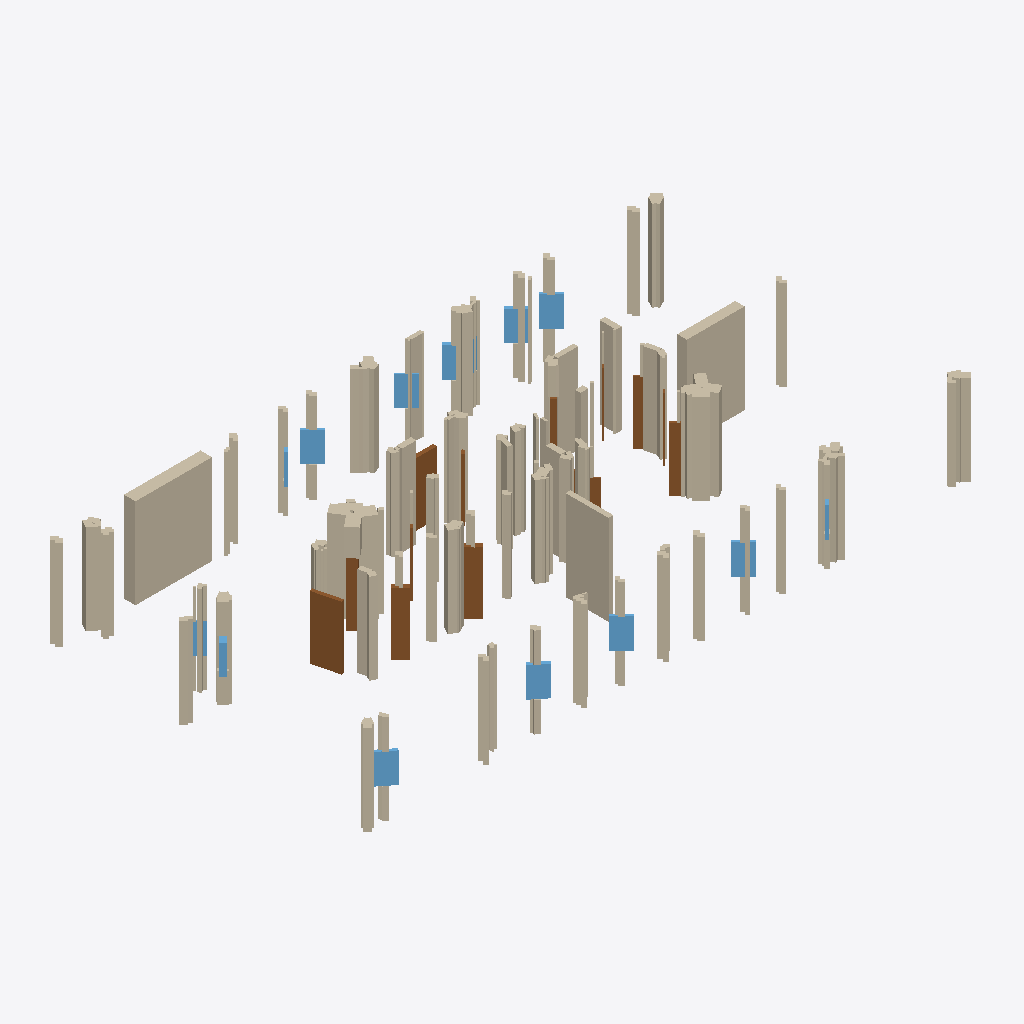
Isometric view of an IFC building model (IFC-SPF (STEP), schema IFC4, length unit millimetre), seen from the south-west, elements coloured by IFC class: 182 walls (beige), 14 windows (light blue), 13 doors (brown).
Extent 20.4 m × 11.2 m × 3.0 m (x, y, z). Storeys (1): EG at 0.00 m. Elements (239): 210 IfcWallStandardCase, 15 IfcWindow, 14 IfcDoor.

HEADER;
FILE_DESCRIPTION(('ViewDefinition[DesignTransferView]'),'2;1');
FILE_NAME('null','2025-11-06T15:25:34+01:00',(''),(''),'IfcOpenShell 0.7.10','IfcOpenShell 0.7.10','');
FILE_SCHEMA(('IFC4'));
ENDSEC;
DATA;
#1=IFCPROJECT('1ksp9aa$T4Hf9QkTLfHQcK',$,'Bimify Project',$,$,$,$,(#10),#5);
#12=IFCSITE('33Z5aQHI16y88BRKLUh6gA',$,'Site',$,$,#32,$,$,$,$,$,$,$,$);
#13=IFCBUILDING('0uPTVib4b6nf2EjXAAXDtE',$,'Building',$,$,#37,$,$,$,$,$,$);
#14=IFCBUILDINGSTOREY('2MYqvbQFf1wgZVU9$VolO9',$,'EG',$,$,#42,$,$,$,0.0);
#7708=IFCWALLSTANDARDCASE('2WF9OY8P53$OQJXcTosktH',$,'Wall_148',$,'ExternalWall',#7761,#7756,$,.STANDARD.);
#3906=IFCWALLSTANDARDCASE('10may4AEn0fOfCNM_QAsQm',$,'Wall_75',$,'InternalWall',#3959,#3954,$,.STANDARD.);
#464=IFCWALLSTANDARDCASE('2FtXEfWD96YASZ8ngy9k5d',$,'Wall_9',$,'InternalWall',#517,#512,$,.STANDARD.);
#11020=IFCDOOR('35DVPfUjv7XO7DBxyIYk$n',$,'Door',$,$,#11457,#11452,$,$,$,$,$,$);
#3178=IFCWALLSTANDARDCASE('1r4ZtQNhf4bRUhpESS_7l2',$,'Wall_61',$,'InternalWall',#3229,#3224,$,.STANDARD.);
#6250=IFCWALLSTANDARDCASE('2AG3wpxY1BZRIi$_gsPkJZ',$,'Wall_120',$,'InternalWall',#6303,#6298,$,.STANDARD.);
#4948=IFCWALLSTANDARDCASE('2ZD_4B92L2SRN8_qWu47BC',$,'Wall_95',$,'InternalWall',#5001,#4996,$,.STANDARD.);
#2710=IFCWALLSTANDARDCASE('1LXYAHADPCC9YMBIG4U8MS',$,'Wall_52',$,'InternalWall',#2761,#2756,$,.STANDARD.);
#43=IFCWALLSTANDARDCASE('0J3RdD18L7j8j_CN5B9jzN',$,'Wall_1',$,'InternalWall',#97,#92,$,.STANDARD.);
#3960=IFCWALLSTANDARDCASE('3SdHo9Jur3IQmax7$6vhKS',$,'Wall_76',$,'InternalWall',#4011,#4006,$,.STANDARD.);
#10990=IFCDOOR('1tHX0OeDDDORXI5s0Crk1S',$,'Door',$,$,#11163,#11158,$,$,$,$,$,$);
#11100=IFCDOOR('3bVin$BE58iuiqblKqER$k',$,'Door',$,$,#12261,#12256,$,$,$,$,$,$);
#2242=IFCWALLSTANDARDCASE('0AnWjecHT4U9Ogk6qp6yXl',$,'Wall_43',$,'InternalWall',#2293,#2288,$,.STANDARD.);
#3074=IFCWALLSTANDARDCASE('1BGkFnDmbEuhIofbOurE20',$,'Wall_59',$,'InternalWall',#3125,#3120,$,.STANDARD.);
#9012=IFCWALLSTANDARDCASE('0dNND3Qub4SRSv_Y9XnDXD',$,'Wall_173',$,'ExternalWall',#9063,#9058,$,.STANDARD.);
#730=IFCWALLSTANDARDCASE('2zX20tYGjD7wxu8ZqqsyWk',$,'Wall_14',$,'InternalWall',#781,#776,$,.STANDARD.);
#1876=IFCWALLSTANDARDCASE('1M_GhtTiP2ig12cHFi8oxV',$,'Wall_36',$,'InternalWall',#1927,#1922,$,.STANDARD.);
#2658=IFCWALLSTANDARDCASE('2xLtFMq8T9pA8fSRWXIIr3',$,'Wall_51',$,'InternalWall',#2709,#2704,$,.STANDARD.);
#6824=IFCWALLSTANDARDCASE('1H3BSyJXHE0hLaa8PC6e_P',$,'Wall_131',$,'ExternalWall',#6875,#6870,$,.STANDARD.);
#1824=IFCWALLSTANDARDCASE('0HrdcsCKHBW8wdornLDk2k',$,'Wall_35',$,'InternalWall',#1875,#1870,$,.STANDARD.);
#11000=IFCDOOR('2RKF538wj1cR6hd1H_eU$O',$,'Door',$,$,#11261,#11256,$,$,$,$,$,$);
#8230=IFCWALLSTANDARDCASE('1JNxrY0uH8tghgfsO2OO$m',$,'Wall_158',$,'InternalWall',#8281,#8276,$,.STANDARD.);
#10156=IFCWALLSTANDARDCASE('21OrVuLWj2Pgk8rlgXfrUw',$,'Wall_195',$,'ExternalWall',#10209,#10204,$,.STANDARD.);
#7344=IFCWALLSTANDARDCASE('1KvVeV45zAWAo$hPDXLuP5',$,'Wall_141',$,'ExternalWall',#7395,#7390,$,.STANDARD.);
#7396=IFCWALLSTANDARDCASE('3uEuKNbyD7$9az$fELPhP8',$,'Wall_142',$,'ExternalWall',#7447,#7442,$,.STANDARD.);
#1044=IFCWALLSTANDARDCASE('0VhqPEPZXE3R_N5vRLIyh5',$,'Wall_20',$,'InternalWall',#1095,#1090,$,.STANDARD.);
#1252=IFCWALLSTANDARDCASE('29ORqggL5FjxQl_3Y8bGXn',$,'Wall_24',$,'InternalWall',#1303,#1298,$,.STANDARD.);
#202=IFCWALLSTANDARDCASE('2GU1eul65AHwPgj1_2usqt',$,'Wall_4',$,'InternalWall',#253,#248,$,.STANDARD.);
#4376=IFCWALLSTANDARDCASE('0xhMFpoIb7iOLUJqpphC5V',$,'Wall_84',$,'ExternalWall',#4427,#4422,$,.STANDARD.);
#888=IFCWALLSTANDARDCASE('06S0aGFzT3iOuLN4mpOIuJ',$,'Wall_17',$,'InternalWall',#939,#934,$,.STANDARD.);
#11040=IFCWINDOW('09RZyqAlHEw9XOynh6XqfJ',$,'Window',$,$,#11653,#11648,$,$,$,$,$,$);
#11045=IFCWINDOW('2l19FWk1b7EeoIx14sjB28',$,'Window',$,$,#11704,#11699,$,$,$,$,$,$);
#11055=IFCWINDOW('1YrEKXtOH2xQPMS88AG3kq',$,'Window',$,$,#11804,#11799,$,$,$,$,$,$);
#11080=IFCWINDOW('1g8APxb9XEyRLqLpHbVNaf',$,'Window',$,$,#12057,#12052,$,$,$,$,$,$);
#10995=IFCDOOR('2zc2xppKP6jRQEz$OPGLuH',$,'Door',$,$,#11212,#11207,$,$,$,$,$,$);
#3126=IFCWALLSTANDARDCASE('2FbHvTE51AIx70o5W2rB5p',$,'Wall_60',$,'InternalWall',#3177,#3172,$,.STANDARD.);
#7866=IFCWALLSTANDARDCASE('3gMP2F1OXA_x4ZioWrip8x',$,'Wall_151',$,'ExternalWall',#7917,#7912,$,.STANDARD.);
#11085=IFCWINDOW('0q$tag791DxO$RG$7XhU$K',$,'Window',$,$,#12108,#12103,$,$,$,$,$,$);
#7136=IFCWALLSTANDARDCASE('3p2a0w1RzD0hUk0YeDRLrl',$,'Wall_137',$,'ExternalWall',#7187,#7182,$,.STANDARD.);
#7918=IFCWALLSTANDARDCASE('2MC1jQQ6f8MQqI0QRcbM5f',$,'Wall_152',$,'ExternalWall',#7969,#7964,$,.STANDARD.);
#7032=IFCWALLSTANDARDCASE('3t0dqhOKH9EuMGY3SbaycX',$,'Wall_135',$,'ExternalWall',#7083,#7078,$,.STANDARD.);
#4792=IFCWALLSTANDARDCASE('3et0Y8F4P4p8kTci9EzHTU',$,'Wall_92',$,'ExternalWall',#4843,#4838,$,.STANDARD.);
#6980=IFCWALLSTANDARDCASE('0Ekc4C$ZH6Lgs05TsJfMyA',$,'Wall_134',$,'ExternalWall',#7031,#7026,$,.STANDARD.);
#4116=IFCWALLSTANDARDCASE('2IsfCyYP54UBGSBNmqbbVm',$,'Wall_79',$,'InternalWall',#4167,#4162,$,.STANDARD.);
#9272=IFCWALLSTANDARDCASE('2Ml3A55BT5VwXb7RVJCgNj',$,'Wall_178',$,'InternalWall',#9323,#9318,$,.STANDARD.);
#7240=IFCWALLSTANDARDCASE('09eQgUt5H9ZeGG7C7NZQ2O',$,'Wall_139',$,'ExternalWall',#7291,#7286,$,.STANDARD.);
#518=IFCWALLSTANDARDCASE('0g_ZnXzuL46gZRE9pV_Oq1',$,'Wall_10',$,'InternalWall',#571,#566,$,.STANDARD.);
#2502=IFCWALLSTANDARDCASE('1SWji9zYfBNhOnSROpmxdO',$,'Wall_48',$,'InternalWall',#2553,#2548,$,.STANDARD.);
#4012=IFCWALLSTANDARDCASE('3BpoHaTnXDRRc4hKjalOYp',$,'Wall_77',$,'InternalWall',#4063,#4058,$,.STANDARD.);
#3490=IFCWALLSTANDARDCASE('096qdLnbj4BRQhTAlVWkBu',$,'Wall_67',$,'ExternalWall',#3541,#3536,$,.STANDARD.);
#11005=IFCDOOR('1TRmCm2ar6rhJinYQmNc67',$,'Door',$,$,#11310,#11305,$,$,$,$,$,$);
#2606=IFCWALLSTANDARDCASE('3vgKO0M_1C5fwXR9eysmrr',$,'Wall_50',$,'InternalWall',#2657,#2652,$,.STANDARD.);
#6198=IFCWALLSTANDARDCASE('319gBa8IrD1fQO$htnBUDX',$,'Wall_119',$,'ExternalWall',#6249,#6244,$,.STANDARD.);
#6564=IFCWALLSTANDARDCASE('1U5nKQpazCGwewCTG4GwaH',$,'Wall_126',$,'ExternalWall',#6615,#6610,$,.STANDARD.);
#4324=IFCWALLSTANDARDCASE('3azCDDJ0HBwxlTyv5KWdL5',$,'Wall_83',$,'ExternalWall',#4375,#4370,$,.STANDARD.);
#5470=IFCWALLSTANDARDCASE('3W5obThX1ExAzvOuarJTaW',$,'Wall_105',$,'ExternalWall',#5521,#5516,$,.STANDARD.);
#8386=IFCWALLSTANDARDCASE('3Hc8lfWS1A_woYKT_dCoR5',$,'Wall_161',$,'InternalWall',#8439,#8434,$,.STANDARD.);
#11075=IFCDOOR('04sQTkHDX8MP$VLNJSofUv',$,'Door',$,$,#12008,#12003,$,$,$,$,$,$);
#11125=IFCWINDOW('2HWvs8u$LBquwAzbdobfli',$,'Window',$,$,#12512,#12507,$,$,$,$,$,$);
#572=IFCWALLSTANDARDCASE('3DyHpX0rz29OvVXh6uFqij',$,'Wall_11',$,'InternalWall',#623,#618,$,.STANDARD.);
#11065=IFCWINDOW('0z3WY1P6D6I8gjMusdRsdU',$,'Window',$,$,#11906,#11901,$,$,$,$,$,$);
#676=IFCWALLSTANDARDCASE('14_P3aF95DgwS24lNW528s',$,'Wall_13',$,'InternalWall',#729,#724,$,.STANDARD.);
#4844=IFCWALLSTANDARDCASE('1TIa$cGfPBn8z9tgP0u4JY',$,'Wall_93',$,'ExternalWall',#4895,#4890,$,.STANDARD.);
#4896=IFCWALLSTANDARDCASE('0teCAot2z7jxONX8Yk3H_N',$,'Wall_94',$,'ExternalWall',#4947,#4942,$,.STANDARD.);
#5678=IFCWALLSTANDARDCASE('1DkNnGyx981vX8hbJvP1Qz',$,'Wall_109',$,'ExternalWall',#5729,#5724,$,.STANDARD.);
#3646=IFCWALLSTANDARDCASE('3Wazxk2JX4QOGC1wWpSZUJ',$,'Wall_70',$,'ExternalWall',#3697,#3692,$,.STANDARD.);
#5366=IFCWALLSTANDARDCASE('2dlBVR3u5EMx1MYHewts_u',$,'Wall_103',$,'ExternalWall',#5417,#5412,$,.STANDARD.);
#9376=IFCWALLSTANDARDCASE('1UaL8RZ1rFhBXg$Jk1G03D',$,'Wall_180',$,'InternalWall',#9427,#9422,$,.STANDARD.);
#11090=IFCWINDOW('3wrK0cwBXBKfFQsmMg2rbk',$,'Window',$,$,#12159,#12154,$,$,$,$,$,$);
#5730=IFCWALLSTANDARDCASE('3RBKxqWpX6YAeycexax_k2',$,'Wall_110',$,'ExternalWall',#5781,#5776,$,.STANDARD.);
#5938=IFCWALLSTANDARDCASE('0VyMF8CerCzu0CSUUw5x6l',$,'Wall_114',$,'ExternalWall',#5989,#5984,$,.STANDARD.);
#5834=IFCWALLSTANDARDCASE('1iupaEBuD8WRNLPApjzwD4',$,'Wall_112',$,'ExternalWall',#5885,#5880,$,.STANDARD.);
#7292=IFCWALLSTANDARDCASE('3jAk1ith102Bx4rt2UEEn_',$,'Wall_140',$,'ExternalWall',#7343,#7338,$,.STANDARD.);
#7762=IFCWALLSTANDARDCASE('2yCFQ8pazAL8h5pv7iW6yk',$,'Wall_149',$,'ExternalWall',#7813,#7808,$,.STANDARD.);
#6928=IFCWALLSTANDARDCASE('3hTmzQa2PCNuasnXCroRoe',$,'Wall_133',$,'ExternalWall',#6979,#6974,$,.STANDARD.);
#1200=IFCWALLSTANDARDCASE('0roVXs8O18jxKS9dTTd4XH',$,'Wall_23',$,'InternalWall',#1251,#1246,$,.STANDARD.);
#8334=IFCWALLSTANDARDCASE('3nLhqWhH54pAZ6n4R8XOXG',$,'Wall_160',$,'InternalWall',#8385,#8380,$,.STANDARD.);
#2814=IFCWALLSTANDARDCASE('2DWrSE8lfB2fxX_cQpMG_R',$,'Wall_54',$,'InternalWall',#2865,#2860,$,.STANDARD.);
#5574=IFCWALLSTANDARDCASE('1v2j2Im49BKAVgtffeyIYG',$,'Wall_107',$,'ExternalWall',#5625,#5620,$,.STANDARD.);
#5626=IFCWALLSTANDARDCASE('14arL2xd99tRK6x3c4$58K',$,'Wall_108',$,'ExternalWall',#5677,#5672,$,.STANDARD.);
#9324=IFCWALLSTANDARDCASE('1qhwC17358oRsHycKGixSg',$,'Wall_179',$,'InternalWall',#9375,#9370,$,.STANDARD.);
#5314=IFCWALLSTANDARDCASE('214MrHHSL6MA0GYs58MvBm',$,'Wall_102',$,'ExternalWall',#5365,#5360,$,.STANDARD.);
#7552=IFCWALLSTANDARDCASE('09BXnL7PT1mhoDA1_aXGMI',$,'Wall_145',$,'ExternalWall',#7603,#7598,$,.STANDARD.);
#8126=IFCWALLSTANDARDCASE('3wZuapgRD0XADeOJK$atky',$,'Wall_156',$,'ExternalWall',#8177,#8172,$,.STANDARD.);
#1720=IFCWALLSTANDARDCASE('0X4ds09HL4$eMyt5b59ZBt',$,'Wall_33',$,'InternalWall',#1771,#1766,$,.STANDARD.);
#6094=IFCWALLSTANDARDCASE('38ghT4RxX7YxI4lZxD4yWw',$,'Wall_117',$,'ExternalWall',#6145,#6140,$,.STANDARD.);
#11110=IFCWINDOW('2HtzmhRPD4VvBCV_z0Vz2e',$,'Window',$,$,#12361,#12356,$,$,$,$,$,$);
#5262=IFCWALLSTANDARDCASE('31f5Me_RX6QPkLhuDtJL3h',$,'Wall_101',$,'ExternalWall',#5313,#5308,$,.STANDARD.);
#358=IFCWALLSTANDARDCASE('3zMe$0HZP6VeWMaJBxSaV1',$,'Wall_7',$,'InternalWall',#409,#404,$,.STANDARD.);
#7448=IFCWALLSTANDARDCASE('3jeTwz4dP50x5y0i5d3A19',$,'Wall_143',$,'ExternalWall',#7499,#7494,$,.STANDARD.);
#2294=IFCWALLSTANDARDCASE('3RCAjLHjTACw9mdE9wufhf',$,'Wall_44',$,'InternalWall',#2345,#2340,$,.STANDARD.);
#4740=IFCWALLSTANDARDCASE('0j8rXhx8zD69zExqf3Gt9V',$,'Wall_91',$,'ExternalWall',#4791,#4786,$,.STANDARD.);
#150=IFCWALLSTANDARDCASE('11TzV1UwzDVRXef1Y2q5Ow',$,'Wall_3',$,'InternalWall',#201,#196,$,.STANDARD.);
#3334=IFCWALLSTANDARDCASE('04HQ2nT19DMvZxViGvbB8s',$,'Wall_64',$,'InternalWall',#3385,#3380,$,.STANDARD.);
#1408=IFCWALLSTANDARDCASE('2OhKK2an59KAAnPQ4NnJW2',$,'Wall_27',$,'InternalWall',#1459,#1454,$,.STANDARD.);
#4428=IFCWALLSTANDARDCASE('3Y3f9W6Rr03BWdjvELGeMT',$,'Wall_85',$,'ExternalWall',#4479,#4474,$,.STANDARD.);
#6668=IFCWALLSTANDARDCASE('3pwB3iECrAOPfuJoIIvrOK',$,'Wall_128',$,'ExternalWall',#6719,#6714,$,.STANDARD.);
#2970=IFCWALLSTANDARDCASE('1AApAHZ212vhu6mnBKFMjp',$,'Wall_57',$,'InternalWall',#3021,#3016,$,.STANDARD.);
#2032=IFCWALLSTANDARDCASE('001jE_8x9ADBK9_jsZF7Zy',$,'Wall_39',$,'InternalWall',#2083,#2078,$,.STANDARD.);
#9948=IFCWALLSTANDARDCASE('0GYtQoqGjENwF$oY6ZnfpB',$,'Wall_191',$,'ExternalWall',#9999,#9994,$,.STANDARD.);
#10678=IFCWALLSTANDARDCASE('1N4gSJlwX7BBQ50Bi2n9Gy',$,'Wall_205',$,'ExternalWall',#10729,#10724,$,.STANDARD.);
#4636=IFCWALLSTANDARDCASE('1eznNntoz60PAtEYTOQ77g',$,'Wall_89',$,'ExternalWall',#4687,#4682,$,.STANDARD.);
#6408=IFCWALLSTANDARDCASE('3U2f5WtvzEm8FJ7FvPoncG',$,'Wall_123',$,'InternalWall',#6459,#6454,$,.STANDARD.);
#9532=IFCWALLSTANDARDCASE('3l9BAZHSH2pB8TTg4qIJwY',$,'Wall_183',$,'InternalWall',#9583,#9578,$,.STANDARD.);
#6146=IFCWALLSTANDARDCASE('032hCITo196hhmT7BxpCOu',$,'Wall_118',$,'ExternalWall',#6197,#6192,$,.STANDARD.);
#5522=IFCWALLSTANDARDCASE('0QZtW5CnjFE8jd$qLa1_J1',$,'Wall_106',$,'ExternalWall',#5573,#5568,$,.STANDARD.);
#7970=IFCWALLSTANDARDCASE('1D0X2V5I9A4QYajqKWtAjI',$,'Wall_153',$,'ExternalWall',#8021,#8016,$,.STANDARD.);
#98=IFCWALLSTANDARDCASE('1x5$I_0k995v1XfurHD5MU',$,'Wall_2',$,'InternalWall',#149,#144,$,.STANDARD.);
#940=IFCWALLSTANDARDCASE('1jXhG1oq9F$vgVR7SHBxTS',$,'Wall_18',$,'InternalWall',#991,#986,$,.STANDARD.);
#5990=IFCWALLSTANDARDCASE('3LkjrRp$TADh7jMeT_$JxL',$,'Wall_115',$,'ExternalWall',#6041,#6036,$,.STANDARD.);
#2346=IFCWALLSTANDARDCASE('2yLEDeFjX6JO5Q7YsUuqIM',$,'Wall_45',$,'InternalWall',#2397,#2392,$,.STANDARD.);
#4064=IFCWALLSTANDARDCASE('3vrIq7QLD5yAnSpJCM28ce',$,'Wall_78',$,'InternalWall',#4115,#4110,$,.STANDARD.);
#834=IFCWALLSTANDARDCASE('2lkInhqvfCcBMlho_QvpJ4',$,'Wall_16',$,'InternalWall',#887,#882,$,.STANDARD.);
#5418=IFCWALLSTANDARDCASE('3g$UhF7aTBhwajehU98_Wd',$,'Wall_104',$,'ExternalWall',#5469,#5464,$,.STANDARD.);
#9220=IFCWALLSTANDARDCASE('0aSIRnIND6JO$3ujZj6jGP',$,'Wall_177',$,'InternalWall',#9271,#9266,$,.STANDARD.);
#11010=IFCDOOR('1C7zU_NwT6twIHdHu7BctQ',$,'Door',$,$,#11359,#11354,$,$,$,$,$,$);
#11120=IFCWINDOW('1gGlspGEr8V9bFVxv6ZIle',$,'Window',$,$,#12461,#12456,$,$,$,$,$,$);
#2450=IFCWALLSTANDARDCASE('15caDsOgzBCeINkRtJRR5o',$,'Wall_47',$,'InternalWall',#2501,#2496,$,.STANDARD.);
#9792=IFCWALLSTANDARDCASE('2q1XlvbmT4xBoymn20zGPO',$,'Wall_188',$,'ExternalWall',#9843,#9838,$,.STANDARD.);
#6460=IFCWALLSTANDARDCASE('0S4K9n1sD8pvDXWNtt$trH',$,'Wall_124',$,'InternalWall',#6511,#6506,$,.STANDARD.);
#5054=IFCWALLSTANDARDCASE('0poCva6rj9M9zlxQugN$34',$,'Wall_97',$,'InternalWall',#5105,#5100,$,.STANDARD.);
#10104=IFCWALLSTANDARDCASE('3T$rDTd6HC$An_KRKhEsN3',$,'Wall_194',$,'ExternalWall',#10155,#10150,$,.STANDARD.);
#1980=IFCWALLSTANDARDCASE('0MHZOhyODFRuWQbz9IBQi0',$,'Wall_38',$,'InternalWall',#2031,#2026,$,.STANDARD.);
#5106=IFCWALLSTANDARDCASE('1BCV2oyt1FQf_AbrorP1DO',$,'Wall_98',$,'InternalWall',#5157,#5152,$,.STANDARD.);
#8804=IFCWALLSTANDARDCASE('2OnPExm59FBhsmfJSimapZ',$,'Wall_169',$,'ExternalWall',#8855,#8850,$,.STANDARD.);
#10730=IFCWALLSTANDARDCASE('0foEMRAN93OxdybjTYxtDM',$,'Wall_206',$,'ExternalWall',#10781,#10776,$,.STANDARD.);
#11050=IFCDOOR('10Pc$1Mz5CQQpkqkUruk8Q',$,'Door',$,$,#11755,#11750,$,$,$,$,$,$);
#6042=IFCWALLSTANDARDCASE('2Nxagd1j1DdQ9k3qT$squ3',$,'Wall_116',$,'ExternalWall',#6093,#6088,$,.STANDARD.);
#1616=IFCWALLSTANDARDCASE('0Tf3h6JEL6rgLSaZVUR9rU',$,'Wall_31',$,'InternalWall',#1667,#1662,$,.STANDARD.);
#11025=IFCDOOR('2NMmXNW3fFdeKDZR2azpeP',$,'Door',$,$,#11506,#11501,$,$,$,$,$,$);
#1668=IFCWALLSTANDARDCASE('1ahcPBC457hesUWuEnMuOV',$,'Wall_32',$,'InternalWall',#1719,#1714,$,.STANDARD.);
#7500=IFCWALLSTANDARDCASE('0omwQkCGH1cQDtbyPd02kq',$,'Wall_144',$,'ExternalWall',#7551,#7546,$,.STANDARD.);
#3750=IFCWALLSTANDARDCASE('1ODtgS5qvD0Pe4m7gfd1Nb',$,'Wall_72',$,'ExternalWall',#3801,#3796,$,.STANDARD.);
#8856=IFCWALLSTANDARDCASE('2Rmnq6YH5EiRgPiqcyCcbV',$,'Wall_170',$,'ExternalWall',#8907,#8902,$,.STANDARD.);
#11095=IFCWINDOW('0rabP9ltP6OOiecggroKFl',$,'Window',$,$,#12210,#12205,$,$,$,$,$,$);
#8960=IFCWALLSTANDARDCASE('37P5fx3xPBCg3XL9H5XcZM',$,'Wall_172',$,'ExternalWall',#9011,#9006,$,.STANDARD.);
#4532=IFCWALLSTANDARDCASE('0JkuFxMl54HQEOuso6GSh3',$,'Wall_87',$,'ExternalWall',#4583,#4578,$,.STANDARD.);
#10782=IFCWALLSTANDARDCASE('03DhAT$aHCuhaw0U$5lUJt',$,'Wall_207',$,'ExternalWall',#10833,#10828,$,.STANDARD.);
#7656=IFCWALLSTANDARDCASE('013D$XmLLCyxppdJ9DotXy',$,'Wall_147',$,'ExternalWall',#7707,#7702,$,.STANDARD.);
#11015=IFCDOOR('2zJA4flTD2PO$tzjveQk8p',$,'Door',$,$,#11408,#11403,$,$,$,$,$,$);
#5886=IFCWALLSTANDARDCASE('3rS0G75mH7aBv4cAYjRhpR',$,'Wall_113',$,'ExternalWall',#5937,#5932,$,.STANDARD.);
#8074=IFCWALLSTANDARDCASE('1D6LRQ9HTE4fjmiMMKD$7X',$,'Wall_155',$,'ExternalWall',#8125,#8120,$,.STANDARD.);
#7604=IFCWALLSTANDARDCASE('3E7L61QCzDOQ4PSPU2SPSs',$,'Wall_146',$,'ExternalWall',#7655,#7650,$,.STANDARD.);
#5782=IFCWALLSTANDARDCASE('0TMgFbABX9exBOZNqUZO07',$,'Wall_111',$,'ExternalWall',#5833,#5828,$,.STANDARD.);
#5210=IFCWALLSTANDARDCASE('23L1EY5Ur7Z8kmcnuVQkpu',$,'Wall_100',$,'ExternalWall',#5261,#5256,$,.STANDARD.);
#9636=IFCWALLSTANDARDCASE('2tJM3VSEj75RIIrA0_oSPF',$,'Wall_185',$,'InternalWall',#9687,#9682,$,.STANDARD.);
#2918=IFCWALLSTANDARDCASE('2g3kF3SzPC99G9FfIePASW',$,'Wall_56',$,'InternalWall',#2969,#2964,$,.STANDARD.);
#10210=IFCWALLSTANDARDCASE('3akeE$wM58Ou84n2YzAcPC',$,'Wall_196',$,'ExternalWall',#10261,#10256,$,.STANDARD.);
#624=IFCWALLSTANDARDCASE('0OFfZMk7P1_u1FrGk2V6Ht',$,'Wall_12',$,'InternalWall',#675,#670,$,.STANDARD.);
#3802=IFCWALLSTANDARDCASE('3stndwA8f8a8yta4ZgVGJO',$,'Wall_73',$,'ExternalWall',#3853,#3848,$,.STANDARD.);
#10470=IFCWALLSTANDARDCASE('2A0a$LgnLEqh5TTyP7V2Wi',$,'Wall_201',$,'ExternalWall',#10521,#10516,$,.STANDARD.);
#9168=IFCWALLSTANDARDCASE('1lvPZolLbEOQwYO8ROlvVM',$,'Wall_176',$,'ExternalWall',#9219,#9214,$,.STANDARD.);
#10366=IFCWALLSTANDARDCASE('3HH0IfORP1p8b1qw_ZK5D7',$,'Wall_199',$,'ExternalWall',#10417,#10412,$,.STANDARD.);
#10314=IFCWALLSTANDARDCASE('2BRrCKBc90h8aYXMCwTdLk',$,'Wall_198',$,'ExternalWall',#10365,#10360,$,.STANDARD.);
#10522=IFCWALLSTANDARDCASE('2iPghKdr98Lx3Ls5JZpWu_',$,'Wall_202',$,'ExternalWall',#10573,#10568,$,.STANDARD.);
#3594=IFCWALLSTANDARDCASE('3ub668AIz4PRUfYt3DQ8JQ',$,'Wall_69',$,'ExternalWall',#3645,#3640,$,.STANDARD.);
#2398=IFCWALLSTANDARDCASE('0vpqqvCK58jRBtuEIYk4y_',$,'Wall_46',$,'InternalWall',#2449,#2444,$,.STANDARD.);
#3698=IFCWALLSTANDARDCASE('2XdlgadS93bBMr$LGermYE',$,'Wall_71',$,'ExternalWall',#3749,#3744,$,.STANDARD.);
#6304=IFCWALLSTANDARDCASE('1RSStb3iD8bhdJ5JVEGC7A',$,'Wall_121',$,'InternalWall',#6355,#6350,$,.STANDARD.);
#6356=IFCWALLSTANDARDCASE('0VKbsz5QH5DgXyXUvqT5pL',$,'Wall_122',$,'InternalWall',#6407,#6402,$,.STANDARD.);
#8544=IFCWALLSTANDARDCASE('1biHH9senCqAPh1LEOO171',$,'Wall_164',$,'InternalWall',#8595,#8590,$,.STANDARD.);
#11070=IFCWINDOW('3ZwvJz9S5Dcel401mGqwMR',$,'Window',$,$,#11957,#11952,$,$,$,$,$,$);
#11060=IFCWINDOW('3EikBzc59FGRPqZDjDbac_',$,'Window',$,$,#11855,#11850,$,$,$,$,$,$);
#3022=IFCWALLSTANDARDCASE('1XdfPshHb6xwu4TzL6oz1$',$,'Wall_58',$,'InternalWall',#3073,#3068,$,.STANDARD.);
#9428=IFCWALLSTANDARDCASE('2F5ur1wlrBaQ8YyFtxHbn_',$,'Wall_181',$,'InternalWall',#9479,#9474,$,.STANDARD.);
#11030=IFCDOOR('3o9QkurPT1aOHxemaK1mj0',$,'Door',$,$,#11555,#11550,$,$,$,$,$,$);
#11035=IFCDOOR('32VVusiDz7kvLZ3s6UTDVw',$,'Door',$,$,#11604,#11599,$,$,$,$,$,$);
#992=IFCWALLSTANDARDCASE('3HOrfzN9fAv9$D4StQGwhJ',$,'Wall_19',$,'InternalWall',#1043,#1038,$,.STANDARD.);
#1928=IFCWALLSTANDARDCASE('2w9QUrXfX9UwhdL7$SdDVa',$,'Wall_37',$,'InternalWall',#1979,#1974,$,.STANDARD.);
#2084=IFCWALLSTANDARDCASE('1uBACBNKb3xuVxjZ7C_re5',$,'Wall_40',$,'InternalWall',#2135,#2130,$,.STANDARD.);
#2136=IFCWALLSTANDARDCASE('0oA36t2810AAJtvWwm2rGa',$,'Wall_41',$,'InternalWall',#2189,#2184,$,.STANDARD.);
#2190=IFCWALLSTANDARDCASE('1j5yiep$90Mevp5vmL1rGm',$,'Wall_42',$,'InternalWall',#2241,#2236,$,.STANDARD.);
#9688=IFCWALLSTANDARDCASE('02msEGILH2Avaq5B22PZIy',$,'Wall_186',$,'InternalWall',#9739,#9734,$,.STANDARD.);
#2554=IFCWALLSTANDARDCASE('2615wtao1Cde8wWD1FloPn',$,'Wall_49',$,'InternalWall',#2605,#2600,$,.STANDARD.);
#8440=IFCWALLSTANDARDCASE('2eMHaU8RL2Ff22jybJvhrp',$,'Wall_162',$,'InternalWall',#8491,#8486,$,.STANDARD.);
#10000=IFCWALLSTANDARDCASE('2tUykHWy5809a4ZkPGD80U',$,'Wall_192',$,'ExternalWall',#10051,#10046,$,.STANDARD.);
#2762=IFCWALLSTANDARDCASE('1BRDyZwyP1Sfl38O0u$FSD',$,'Wall_53',$,'InternalWall',#2813,#2808,$,.STANDARD.);
#7188=IFCWALLSTANDARDCASE('3uiCMN4HT6KxBJJmJBBG08',$,'Wall_138',$,'ExternalWall',#7239,#7234,$,.STANDARD.);
#1356=IFCWALLSTANDARDCASE('0JKMAI2NX7Q9zmdugqtPb$',$,'Wall_26',$,'InternalWall',#1407,#1402,$,.STANDARD.);
#1096=IFCWALLSTANDARDCASE('0o2SVs$fL4swWmUgKXWWX5',$,'Wall_21',$,'InternalWall',#1147,#1142,$,.STANDARD.);
#410=IFCWALLSTANDARDCASE('0ZPrjWCsX9YhXatPEZmwMw',$,'Wall_8',$,'InternalWall',#463,#458,$,.STANDARD.);
#8700=IFCWALLSTANDARDCASE('01lb1bIV5D8B3HtjCQZPWg',$,'Wall_167',$,'ExternalWall',#8751,#8746,$,.STANDARD.);
#5002=IFCWALLSTANDARDCASE('0rLFCCoQ5Fpu2hSe4k$xyW',$,'Wall_96',$,'InternalWall',#5053,#5048,$,.STANDARD.);
#1772=IFCWALLSTANDARDCASE('36gfC55BD1V8BTt$WWrNR7',$,'Wall_34',$,'InternalWall',#1823,#1818,$,.STANDARD.);
#4168=IFCWALLSTANDARDCASE('0VBFa0Qiz82v2DiJkxtnLE',$,'Wall_80',$,'InternalWall',#4219,#4214,$,.STANDARD.);
#10574=IFCWALLSTANDARDCASE('2q8U79DbjFKva$aKjui7ug',$,'Wall_203',$,'ExternalWall',#10625,#10620,$,.STANDARD.);
#1148=IFCWALLSTANDARDCASE('3z2aobhD9CA9ACo$YDuosh',$,'Wall_22',$,'InternalWall',#1199,#1194,$,.STANDARD.);
#254=IFCWALLSTANDARDCASE('1IcVaT_AjDqPxksSShWVcZ',$,'Wall_5',$,'InternalWall',#305,#300,$,.STANDARD.);
#4220=IFCWALLSTANDARDCASE('1QXsyu3F99nRqWVJj4$$uh',$,'Wall_81',$,'InternalWall',#4271,#4266,$,.STANDARD.);
#3438=IFCWALLSTANDARDCASE('0Pv4CCnnn11OgghN3RWjVr',$,'Wall_66',$,'InternalWall',#3489,#3484,$,.STANDARD.);
#4272=IFCWALLSTANDARDCASE('3$FlT1YbjFexx9ftCM0nwg',$,'Wall_82',$,'ExternalWall',#4323,#4318,$,.STANDARD.);
#1564=IFCWALLSTANDARDCASE('3bAYc_StT4FwMQCbHHVsjO',$,'Wall_30',$,'InternalWall',#1615,#1610,$,.STANDARD.);
#8596=IFCWALLSTANDARDCASE('1_d79w33b519xg6ZalBHaw',$,'Wall_165',$,'ExternalWall',#8647,#8642,$,.STANDARD.);
#9740=IFCWALLSTANDARDCASE('1BcE09Gm95whpdVg9Tv7Yc',$,'Wall_187',$,'InternalWall',#9791,#9786,$,.STANDARD.);
#6512=IFCWALLSTANDARDCASE('0uKgVZ5kT5dO4Pe9cedKqk',$,'Wall_125',$,'ExternalWall',#6563,#6558,$,.STANDARD.);
#6876=IFCWALLSTANDARDCASE('13qThTz3L4XRPLfqVqRUX6',$,'Wall_132',$,'ExternalWall',#6927,#6922,$,.STANDARD.);
#11130=IFCWINDOW('3jzt8icLzAFhSMpilijHOa',$,'Window',$,$,#12563,#12558,$,$,$,$,$,$);
#5158=IFCWALLSTANDARDCASE('0nwymV_h996O2hBR7Id5na',$,'Wall_99',$,'InternalWall',#5209,#5204,$,.STANDARD.);
#782=IFCWALLSTANDARDCASE('07fsxdr857tuM0W5AfNzNk',$,'Wall_15',$,'InternalWall',#833,#828,$,.STANDARD.);
#1460=IFCWALLSTANDARDCASE('1ZCM6on1L1uBnKI16JKhQU',$,'Wall_28',$,'InternalWall',#1511,#1506,$,.STANDARD.);
#7814=IFCWALLSTANDARDCASE('1cdHfVGAP8A8tXI6PAshf2',$,'Wall_150',$,'ExternalWall',#7865,#7860,$,.STANDARD.);
#4480=IFCWALLSTANDARDCASE('3C35hDzv53Bx497DRCA9TT',$,'Wall_86',$,'ExternalWall',#4531,#4526,$,.STANDARD.);
#3282=IFCWALLSTANDARDCASE('1C3PN7cR53EAQ5urOmiSrf',$,'Wall_63',$,'InternalWall',#3333,#3328,$,.STANDARD.);
#7084=IFCWALLSTANDARDCASE('2wqsz1u1j8J8f3tOoi4zsk',$,'Wall_136',$,'ExternalWall',#7135,#7130,$,.STANDARD.);
#9064=IFCWALLSTANDARDCASE('1i9zsWzPz3NAhLhJWzcagC',$,'Wall_174',$,'ExternalWall',#9115,#9110,$,.STANDARD.);
#3542=IFCWALLSTANDARDCASE('0Odnj48xT41Q86SQLYCWxI',$,'Wall_68',$,'ExternalWall',#3593,#3588,$,.STANDARD.);
#8492=IFCWALLSTANDARDCASE('1TcD5rv5X8t8s7jA99OZMA',$,'Wall_163',$,'InternalWall',#8543,#8538,$,.STANDARD.);
#2866=IFCWALLSTANDARDCASE('2$7dr4oAn4v8qMSxbxBIgE',$,'Wall_55',$,'InternalWall',#2917,#2912,$,.STANDARD.);
#6772=IFCWALLSTANDARDCASE('1c3Ksyg1XBqvTdRE51ERdD',$,'Wall_130',$,'ExternalWall',#6823,#6818,$,.STANDARD.);
ENDSEC;